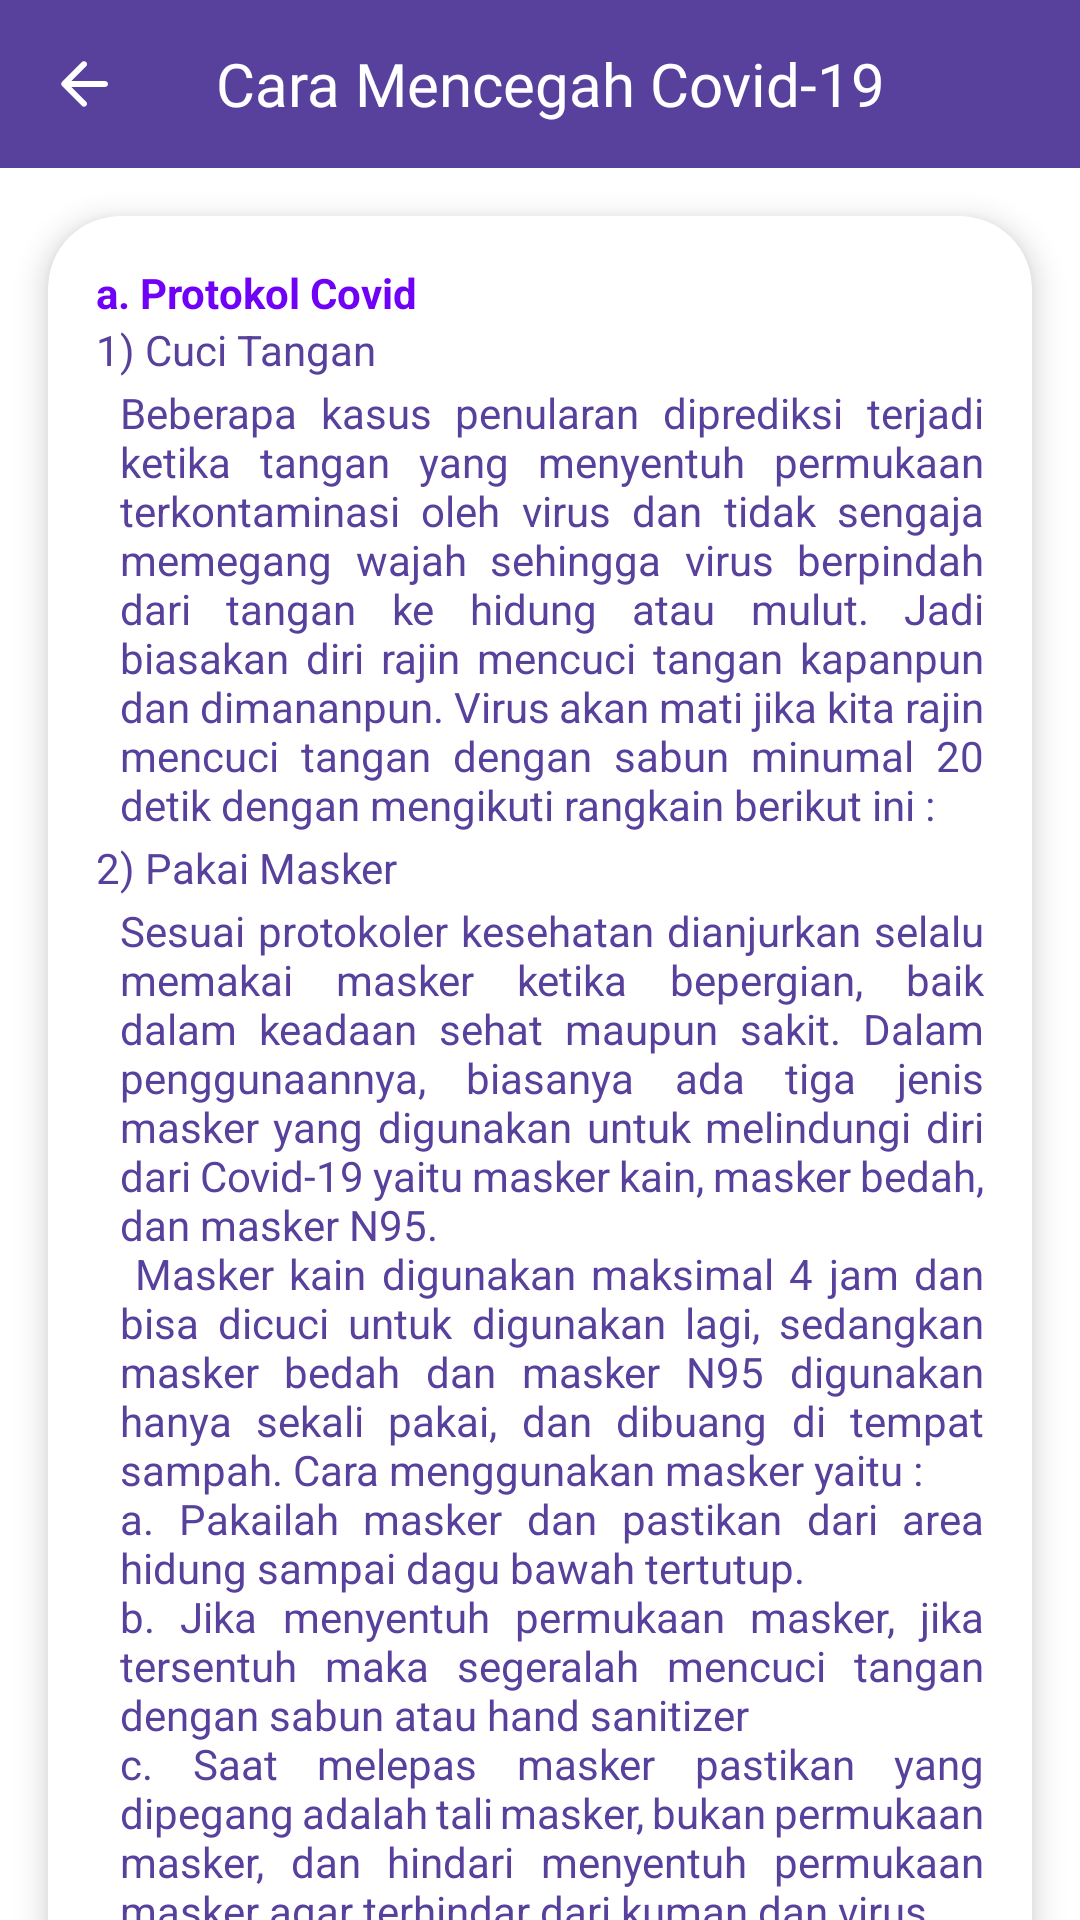

Layout XML and referenced resources for this Android screen:
<!-- AndroidManifest.xml: application theme Theme.TunanetraDaily -->
<!-- res/layout/fragment_cara_mencegah_covid19.xml -->
<?xml version="1.0" encoding="utf-8"?>
<androidx.coordinatorlayout.widget.CoordinatorLayout xmlns:android="http://schemas.android.com/apk/res/android"
    xmlns:app="http://schemas.android.com/apk/res-auto"
    xmlns:tools="http://schemas.android.com/tools"
    android:layout_width="match_parent"
    android:layout_height="match_parent"
    tools:context=".ui.covid19.CaraMencegahCovid19Fragment">

    <com.google.android.material.appbar.AppBarLayout
        android:id="@+id/appBar"
        android:layout_width="match_parent"
        android:layout_height="wrap_content"
        android:fitsSystemWindows="true"
        app:liftOnScroll="true">

        <com.google.android.material.appbar.MaterialToolbar
            android:id="@+id/toolbar"
            style="@style/Widget.MaterialComponents.Toolbar.Primary"
            android:layout_width="match_parent"
            android:layout_height="?attr/actionBarSize"
            android:background="@color/purple_1"
            android:elevation="4dp"
            app:navigationIcon="@drawable/ic_arrow_back_white_24dp"
            app:navigationIconTint="@color/white">

            <TextView
                android:id="@+id/toolbar_title"
                android:layout_width="match_parent"
                android:layout_height="wrap_content"
                android:layout_gravity="center_vertical"
                android:fontFamily="@font/raleway_bold"
                android:text="@string/title_mencegah_covid19"
                android:textAppearance="@style/Base.TextAppearance.Widget.AppCompat.Toolbar.Title"
                android:textColor="@color/white" />
        </com.google.android.material.appbar.MaterialToolbar>
    </com.google.android.material.appbar.AppBarLayout>

    <androidx.core.widget.NestedScrollView
        android:layout_width="match_parent"
        android:layout_height="match_parent"
        app:layout_behavior="@string/appbar_scrolling_view_behavior">

        <androidx.constraintlayout.widget.ConstraintLayout
            android:layout_width="match_parent"
            android:layout_height="wrap_content">

            <com.google.android.material.card.MaterialCardView
                android:id="@+id/cv_covid19Header"
                android:layout_width="match_parent"
                android:layout_height="wrap_content"
                android:layout_marginStart="16dp"
                android:layout_marginTop="16dp"
                android:layout_marginEnd="16dp"
                android:layout_marginBottom="32dp"
                app:cardBackgroundColor="@color/white"
                app:cardCornerRadius="24dp"
                app:cardElevation="6dp"
                app:cardMaxElevation="6dp"
                app:layout_constraintBottom_toBottomOf="parent"
                app:layout_constraintTop_toTopOf="parent">

                <androidx.constraintlayout.widget.ConstraintLayout
                    android:layout_width="match_parent"
                    android:layout_height="match_parent"
                    android:layout_marginStart="16dp"
                    android:layout_marginTop="16dp"
                    android:layout_marginEnd="16dp"
                    android:layout_marginBottom="16dp">

                    <TextView
                        android:id="@+id/txt1"
                        android:layout_width="match_parent"
                        android:layout_height="wrap_content"
                        android:justificationMode="inter_word"
                        android:text="@string/title_protokol_covid"
                        android:textColor="@color/purple_0"
                        android:textSize="14sp"
                        android:textStyle="bold"
                        app:layout_constraintTop_toTopOf="parent"
                        tools:targetApi="o" />

                    <TextView
                        android:id="@+id/txt2"
                        android:layout_width="match_parent"
                        android:layout_height="wrap_content"
                        android:justificationMode="inter_word"
                        android:text="@string/title_cuci_tangan"
                        android:textColor="@color/purple_1"
                        android:textSize="14sp"
                        app:layout_constraintTop_toBottomOf="@id/txt1"
                        tools:targetApi="o" />

                    <TextView
                        android:id="@+id/txt3"
                        android:layout_width="match_parent"
                        android:layout_height="wrap_content"
                        android:layout_marginStart="8dp"
                        android:layout_marginTop="2dp"
                        android:justificationMode="inter_word"
                        android:text="@string/protokol_covid19_cucitangan"
                        android:textColor="@color/purple_1"
                        android:textSize="14sp"
                        app:layout_constraintTop_toBottomOf="@id/txt2"
                        tools:targetApi="o" />

                    <TextView
                        android:id="@+id/txt4"
                        android:layout_width="match_parent"
                        android:layout_height="wrap_content"
                        android:layout_marginTop="2dp"
                        android:justificationMode="inter_word"
                        android:text="@string/title_pakai_masker"
                        android:textColor="@color/purple_1"
                        android:textSize="14sp"
                        app:layout_constraintTop_toBottomOf="@id/txt3"
                        tools:targetApi="o" />

                    <TextView
                        android:id="@+id/txt5"
                        android:layout_width="match_parent"
                        android:layout_height="wrap_content"
                        android:layout_marginStart="8dp"
                        android:layout_marginTop="2dp"
                        android:justificationMode="inter_word"
                        android:text="@string/protokol_covid19_pakaimasker"
                        android:textColor="@color/purple_1"
                        android:textSize="14sp"
                        app:layout_constraintTop_toBottomOf="@id/txt4"
                        tools:targetApi="o" />

                    <TextView
                        android:id="@+id/txt6"
                        android:layout_width="match_parent"
                        android:layout_height="wrap_content"
                        android:layout_marginTop="2dp"
                        android:justificationMode="inter_word"
                        android:text="@string/title_menjaga_jarak"
                        android:textColor="@color/purple_1"
                        android:textSize="14sp"
                        app:layout_constraintTop_toBottomOf="@id/txt5"
                        tools:targetApi="o" />

                    <TextView
                        android:id="@+id/txt7"
                        android:layout_width="match_parent"
                        android:layout_height="wrap_content"
                        android:layout_marginStart="8dp"
                        android:layout_marginTop="2dp"
                        android:justificationMode="inter_word"
                        android:text="@string/protokol_covid19_menjagajarak"
                        android:textColor="@color/purple_1"
                        android:textSize="14sp"
                        app:layout_constraintTop_toBottomOf="@id/txt6"
                        tools:targetApi="o" />

                    <TextView
                        android:id="@+id/txt8"
                        android:layout_width="match_parent"
                        android:layout_height="wrap_content"
                        android:layout_marginTop="2dp"
                        android:justificationMode="inter_word"
                        android:text="@string/title_menghindari_kerumunan"
                        android:textColor="@color/purple_1"
                        android:textSize="14sp"
                        app:layout_constraintTop_toBottomOf="@id/txt7"
                        tools:targetApi="o" />

                    <TextView
                        android:id="@+id/txt9"
                        android:layout_width="match_parent"
                        android:layout_height="wrap_content"
                        android:layout_marginStart="8dp"
                        android:layout_marginTop="2dp"
                        android:justificationMode="inter_word"
                        android:text="@string/protokol_covid19_hindarikerumunan"
                        android:textColor="@color/purple_1"
                        android:textSize="14sp"
                        app:layout_constraintTop_toBottomOf="@id/txt8"
                        tools:targetApi="o" />

                    <TextView
                        android:id="@+id/txt10"
                        android:layout_width="match_parent"
                        android:layout_height="wrap_content"
                        android:layout_marginTop="2dp"
                        android:justificationMode="inter_word"
                        android:text="@string/title_mengurangi_mobilitas"
                        android:textColor="@color/purple_1"
                        android:textSize="14sp"
                        app:layout_constraintTop_toBottomOf="@id/txt9"
                        tools:targetApi="o" />

                    <TextView
                        android:id="@+id/txt11"
                        android:layout_width="match_parent"
                        android:layout_height="wrap_content"
                        android:layout_marginStart="8dp"
                        android:layout_marginTop="2dp"
                        android:justificationMode="inter_word"
                        android:text="@string/protokol_covid19_mengurangimobilitas"
                        android:textColor="@color/purple_1"
                        android:textSize="14sp"
                        app:layout_constraintTop_toBottomOf="@id/txt10"
                        tools:targetApi="o" />

                    <TextView
                        android:id="@+id/txt12"
                        android:layout_width="match_parent"
                        android:layout_height="wrap_content"
                        android:layout_marginTop="4dp"
                        android:justificationMode="inter_word"
                        android:text="@string/title_menjaga_imunitas_tubuh"
                        android:textColor="@color/purple_0"
                        android:textSize="14sp"
                        android:textStyle="bold"
                        app:layout_constraintTop_toBottomOf="@id/txt11"
                        tools:targetApi="o" />

                    <TextView
                        android:id="@+id/txt13"
                        android:layout_width="match_parent"
                        android:layout_height="wrap_content"
                        android:layout_marginStart="8dp"
                        android:layout_marginTop="2dp"
                        android:justificationMode="inter_word"
                        android:text="@string/caramencegah_covid19_menjagaimunitas"
                        android:textColor="@color/purple_1"
                        android:textSize="14sp"
                        app:layout_constraintTop_toBottomOf="@id/txt12"
                        tools:targetApi="o" />

                </androidx.constraintlayout.widget.ConstraintLayout>

            </com.google.android.material.card.MaterialCardView>

        </androidx.constraintlayout.widget.ConstraintLayout>
    </androidx.core.widget.NestedScrollView>

</androidx.coordinatorlayout.widget.CoordinatorLayout>
<!-- resources referenced by this layout -->
<resources>
  <color name="purple_0">#7001F7</color>
  <color name="purple_1">#58419C</color>
  <color name="white">#FFFFFFFF</color>
  <string name="caramencegah_covid19_menjagaimunitas">Menjaga imunitas tubuh dengan mengamalkan pola gizi seimbang.</string>
  <string name="protokol_covid19_cucitangan">Beberapa kasus penularan diprediksi terjadi ketika tangan yang menyentuh permukaan terkontaminasi oleh virus dan tidak sengaja memegang wajah sehingga virus berpindah dari tangan ke hidung atau mulut. Jadi  biasakan diri rajin mencuci tangan kapanpun dan dimananpun. Virus akan mati jika kita rajin mencuci tangan dengan sabun minumal 20 detik dengan mengikuti rangkain berikut ini : </string>
  <string name="protokol_covid19_hindarikerumunan">Kita diminta untuk menjauhi kerumunan saat berada di luar rumah. Ingat, semakin banyak dan sering Anda bertemu orang, kemungkinan terinfeksi covid-19 bisa semakin tinggi.</string>
  <string name="protokol_covid19_menjagajarak">Physical distangcing adalah menjaga jarak fiski dari orang lain. Kalau lagi ada di tempat umum, harus jaga jarak dari orang lain setidaknya 2 meter. Hal ini karena ketika seseorang batuk atau bersin, mereka menyemprotkan tetesan cairan kecil dari hidung atau mulut mereka yang mungkin mengandung virus. Jika terlalu dekat, kamu bisa menghirup tetesan air, termasuk virus covid-19 jika orang tersebut sedang batuk.</string>
  <string name="protokol_covid19_pakaimasker">Sesuai protokoler kesehatan dianjurkan selalu memakai masker ketika bepergian, baik dalam keadaan sehat maupun sakit. Dalam penggunaannya, biasanya ada tiga jenis masker yang digunakan untuk melindungi diri dari Covid-19 yaitu masker kain, masker bedah, dan masker N95. \n Masker kain digunakan maksimal 4 jam dan bisa dicuci untuk digunakan lagi, sedangkan masker bedah dan masker N95 digunakan hanya sekali pakai, dan dibuang di tempat sampah. Cara menggunakan masker yaitu : \na. Pakailah masker dan pastikan dari area hidung sampai dagu bawah tertutup.\nb. Jika menyentuh permukaan masker, jika tersentuh maka segeralah mencuci tangan dengan sabun atau hand sanitizer \nc.	Saat melepas masker pastikan yang dipegang adalah tali masker, bukan permukaan masker, dan hindari menyentuh permukaan masker agar terhindar dari kuman dan virus. </string>
  <string name="title_cuci_tangan">1) Cuci Tangan</string>
  <string name="title_mencegah_covid19">Cara Mencegah Covid-19</string>
  <string name="title_menghindari_kerumunan">4) Menghindari Kerumunan</string>
  <string name="title_mengurangi_mobilitas">5) Mengurangi Mobilitas</string>
  <string name="title_menjaga_imunitas_tubuh">b. Menjaga Imunitas Tubuh</string>
  <string name="title_menjaga_jarak">3) Menjaga jarak</string>
  <string name="title_pakai_masker">2) Pakai Masker</string>
  <string name="title_protokol_covid">a. Protokol Covid</string>
  <color name="teal_200">#FF03DAC5</color>
  <color name="teal_700">#FF018786</color>
  <color name="black">#FF000000</color>
</resources>
